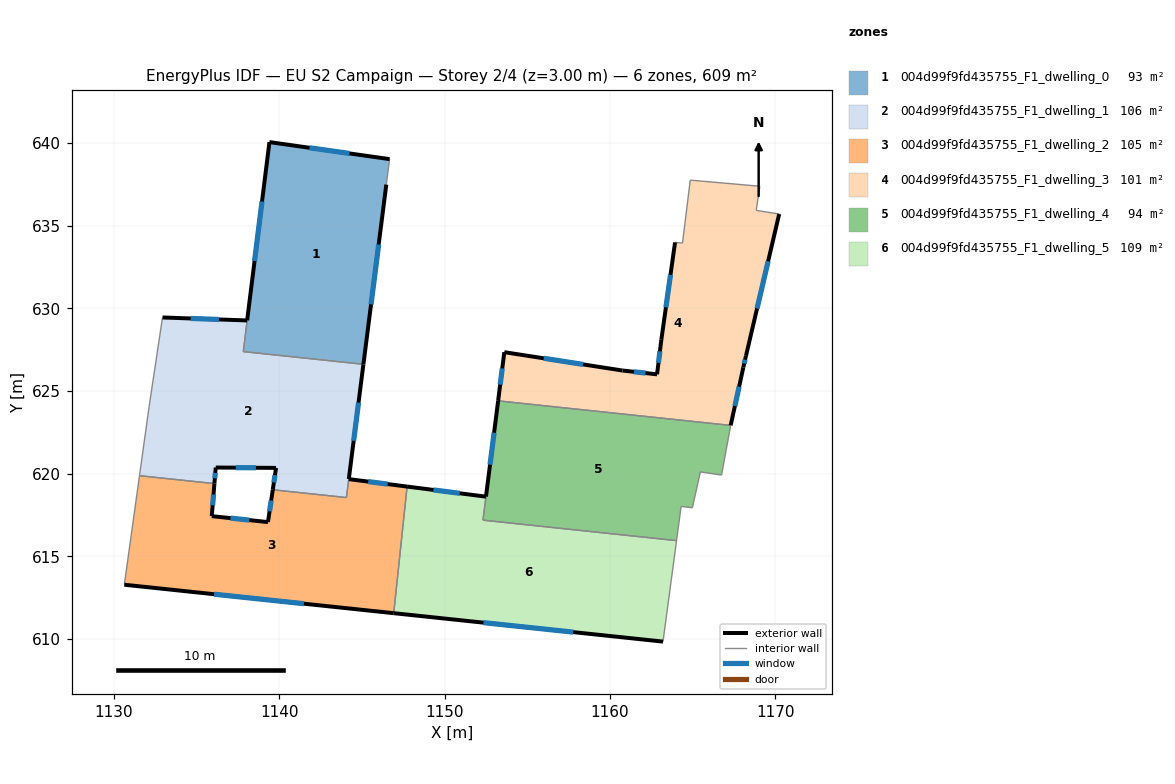
=== STOREY PLAN SPEC (per zone: floor XY polygon, exterior-wall plan segments, windows/doors) ===
zone 1: 004d99f9fd435755_F1_dwelling_0  (92.6 m²)
  floor: (1146.68, 639.03) (1146.48, 637.49) (1145.09, 626.61) (1137.83, 627.38) (1138.06, 629.27) (1139.41, 640.06)
  exterior wall: (1145.09, 626.61) – (1146.48, 637.49)  [11.0 m]
    window: (1145.56, 630.24) – (1146.02, 633.86)  [3.7 m²]
  exterior wall: (1139.41, 640.06) – (1138.06, 629.27)  [10.9 m]
    window: (1138.96, 636.46) – (1138.51, 632.87)  [3.6 m²]
  exterior wall: (1146.68, 639.03) – (1139.41, 640.06)  [7.3 m]
    window: (1144.26, 639.37) – (1141.83, 639.71)  [2.4 m²]
  interior walls: 3
zone 2: 004d99f9fd435755_F1_dwelling_1  (106.5 m²)
  floor: (1145.09, 626.61) (1144.21, 619.67) (1144.06, 618.55) (1139.61, 619.02) (1139.81, 620.35) (1136.16, 620.37) (1136.08, 619.39) (1131.55, 619.87) (1132.13, 624.06) (1132.94, 629.45) (1138.06, 629.26) (1137.83, 627.38)
  exterior wall: (1139.81, 620.35) – (1139.61, 619.02)  [1.3 m]
    window: (1139.74, 619.90) – (1139.68, 619.46)  [0.4 m²]
  exterior wall: (1136.16, 620.37) – (1139.81, 620.35)  [3.7 m]
    window: (1137.38, 620.36) – (1138.59, 620.35)  [1.2 m²]
  exterior wall: (1136.08, 619.39) – (1136.16, 620.37)  [1.0 m]
    window: (1136.11, 619.72) – (1136.13, 620.04)  [0.3 m²]
  exterior wall: (1138.06, 629.27) – (1132.94, 629.45)  [5.1 m]
    window: (1136.35, 629.33) – (1134.65, 629.39)  [1.7 m²]
  exterior wall: (1144.21, 619.67) – (1145.09, 626.61)  [7.0 m]
    window: (1144.50, 621.98) – (1144.80, 624.30)  [2.3 m²]
  interior walls: 7
zone 3: 004d99f9fd435755_F1_dwelling_2  (105.4 m²)
  floor: (1147.74, 619.21) (1146.93, 611.56) (1130.63, 613.28) (1131.55, 619.87) (1136.08, 619.39) (1135.92, 617.43) (1139.32, 617.07) (1139.61, 619.02) (1144.07, 618.55) (1144.21, 619.67)
  exterior wall: (1135.92, 617.43) – (1136.08, 619.39)  [2.0 m]
    window: (1135.97, 618.08) – (1136.03, 618.74)  [0.7 m²]
  exterior wall: (1139.32, 617.07) – (1135.92, 617.43)  [3.4 m]
    window: (1138.19, 617.19) – (1137.05, 617.31)  [1.1 m²]
  exterior wall: (1139.61, 619.02) – (1139.32, 617.07)  [2.0 m]
    window: (1139.51, 618.37) – (1139.42, 617.72)  [0.7 m²]
  exterior wall: (1147.74, 619.21) – (1144.21, 619.67)  [3.6 m]
    window: (1146.56, 619.37) – (1145.38, 619.52)  [1.2 m²]
  exterior wall: (1130.63, 613.28) – (1146.93, 611.56)  [16.4 m]
    window: (1136.06, 612.70) – (1141.50, 612.13)  [5.5 m²]
  interior walls: 5
zone 4: 004d99f9fd435755_F1_dwelling_3  (101.5 m²)
  floor: (1169.08, 637.38) (1168.86, 635.92) (1170.25, 635.71) (1168.24, 627.13) (1168.08, 626.43) (1167.31, 622.92) (1153.24, 624.40) (1153.62, 627.35) (1160.77, 626.24) (1162.86, 626.01) (1163.12, 628.10) (1163.95, 633.99) (1164.40, 633.95) (1164.87, 637.75)
  exterior wall: (1163.12, 628.10) – (1162.86, 626.01)  [2.1 m]
    window: (1163.03, 627.40) – (1162.95, 626.70)  [0.7 m²]
  exterior wall: (1163.95, 633.99) – (1163.12, 628.10)  [5.9 m]
    window: (1163.67, 632.02) – (1163.40, 630.06)  [2.0 m²]
  exterior wall: (1168.24, 627.13) – (1170.25, 635.71)  [8.8 m]
    window: (1168.91, 629.99) – (1169.58, 632.85)  [2.9 m²]
  exterior wall: (1168.08, 626.43) – (1168.24, 627.13)  [0.7 m]
    window: (1168.13, 626.66) – (1168.19, 626.89)  [0.2 m²]
  exterior wall: (1167.31, 622.92) – (1168.08, 626.43)  [3.6 m]
    window: (1167.57, 624.09) – (1167.82, 625.26)  [1.2 m²]
  exterior wall: (1153.62, 627.35) – (1153.24, 624.40)  [3.0 m]
    window: (1153.49, 626.36) – (1153.37, 625.38)  [1.0 m²]
  exterior wall: (1160.77, 626.24) – (1153.62, 627.35)  [7.2 m]
    window: (1158.39, 626.61) – (1156.00, 626.98)  [2.4 m²]
  exterior wall: (1162.86, 626.01) – (1160.77, 626.24)  [2.1 m]
    window: (1162.16, 626.08) – (1161.47, 626.16)  [0.7 m²]
  interior walls: 6
zone 5: 004d99f9fd435755_F1_dwelling_4  (94.3 m²)
  floor: (1167.31, 622.92) (1167.31, 622.90) (1166.76, 619.91) (1165.48, 620.10) (1165.00, 617.94) (1164.32, 618.01) (1164.04, 615.95) (1152.33, 617.18) (1153.24, 624.40)
  exterior wall: (1153.24, 624.40) – (1152.51, 618.61)  [5.8 m]
    window: (1153.00, 622.47) – (1152.75, 620.54)  [1.9 m²]
  interior walls: 9
zone 6: 004d99f9fd435755_F1_dwelling_5  (108.6 m²)
  floor: (1164.04, 615.95) (1163.22, 609.84) (1146.93, 611.56) (1147.74, 619.21) (1152.51, 618.61) (1152.33, 617.18)
  exterior wall: (1152.51, 618.61) – (1147.74, 619.21)  [4.8 m]
    window: (1150.92, 618.81) – (1149.33, 619.01)  [1.6 m²]
  exterior wall: (1146.93, 611.56) – (1163.22, 609.84)  [16.4 m]
    window: (1152.36, 610.98) – (1157.79, 610.41)  [5.5 m²]
  interior walls: 4

=== DERIVED (storey summary) ===
Building: EU S2 Campaign
Storey: 2 of 4  (floor level z = 3.00 m)
Storey gross floor area: 608.8 m²
Zones on this storey: 6
  - 004d99f9fd435755_F1_dwelling_0: floor 92.6 m²; exterior wall 29.2 m (87.5 m²); 3 window(s) 9.7 m²; WWR 11.1%
  - 004d99f9fd435755_F1_dwelling_1: floor 106.5 m²; exterior wall 18.1 m (54.2 m²); 5 window(s) 6.0 m²; WWR 11.1%
  - 004d99f9fd435755_F1_dwelling_2: floor 105.4 m²; exterior wall 27.3 m (82.0 m²); 5 window(s) 9.1 m²; WWR 11.1%
  - 004d99f9fd435755_F1_dwelling_3: floor 101.5 m²; exterior wall 33.5 m (100.4 m²); 8 window(s) 11.2 m²; WWR 11.1%
  - 004d99f9fd435755_F1_dwelling_4: floor 94.3 m²; exterior wall 5.8 m (17.5 m²); 1 window(s) 1.9 m²; WWR 11.1%
  - 004d99f9fd435755_F1_dwelling_5: floor 108.6 m²; exterior wall 21.2 m (63.6 m²); 2 window(s) 7.1 m²; WWR 11.1%
Zone adjacency (shared interzone walls):
  - 004d99f9fd435755_F1_dwelling_0 ↔ 004d99f9fd435755_F1_dwelling_1
  - 004d99f9fd435755_F1_dwelling_1 ↔ 004d99f9fd435755_F1_dwelling_2
  - 004d99f9fd435755_F1_dwelling_2 ↔ 004d99f9fd435755_F1_dwelling_5
  - 004d99f9fd435755_F1_dwelling_3 ↔ 004d99f9fd435755_F1_dwelling_4
  - 004d99f9fd435755_F1_dwelling_4 ↔ 004d99f9fd435755_F1_dwelling_5